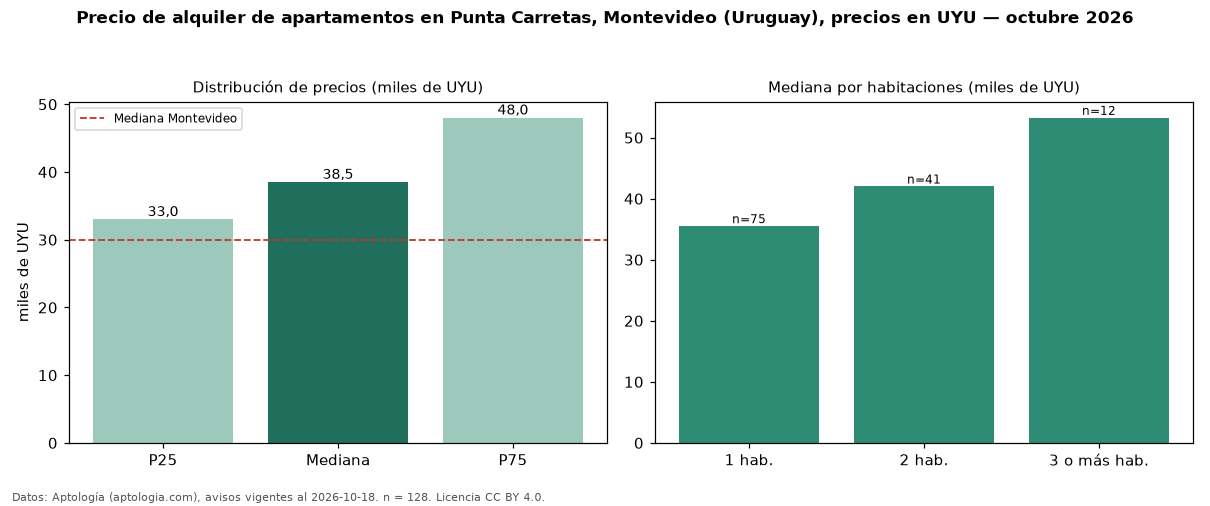

Data behind this chart, as committed beside it:
seccion, metrica, valor, moneda, n
precio, p25, 33000, UYU, 128
precio, mediana, 38500, UYU, 128
precio, p75, 48000, UYU, 128
precio, minimo, 23000, UYU, 128
precio, maximo, 70000, UYU, 128
m2, mediana_precio_m2, 699.1, UYU, 118
m2, area_mediana_m2, 54.0, m2, 118
admin, mediana_admin_mes, 6000, UYU, 120
banos, mediana_banos, 1.0, , 
parqueadero, pct_con_parqueadero, 100.0, %, 49
habitaciones, 1, 35500, UYU, 75
habitaciones, 2, 42000, UYU, 41
habitaciones, 3+, 53250, UYU, 12
ciudad, mediana_ciudad_referencia, 30000, UYU, 
ciudad, mediana_m2_ciudad, 587, UYU, 
fuente, fecha_datos, 2026-10-18, , 
fuente, atribucion, https://www.aptologia.com/uy/alquiler/mo…, , 
fuente, licencia, CC BY 4.0, , 
